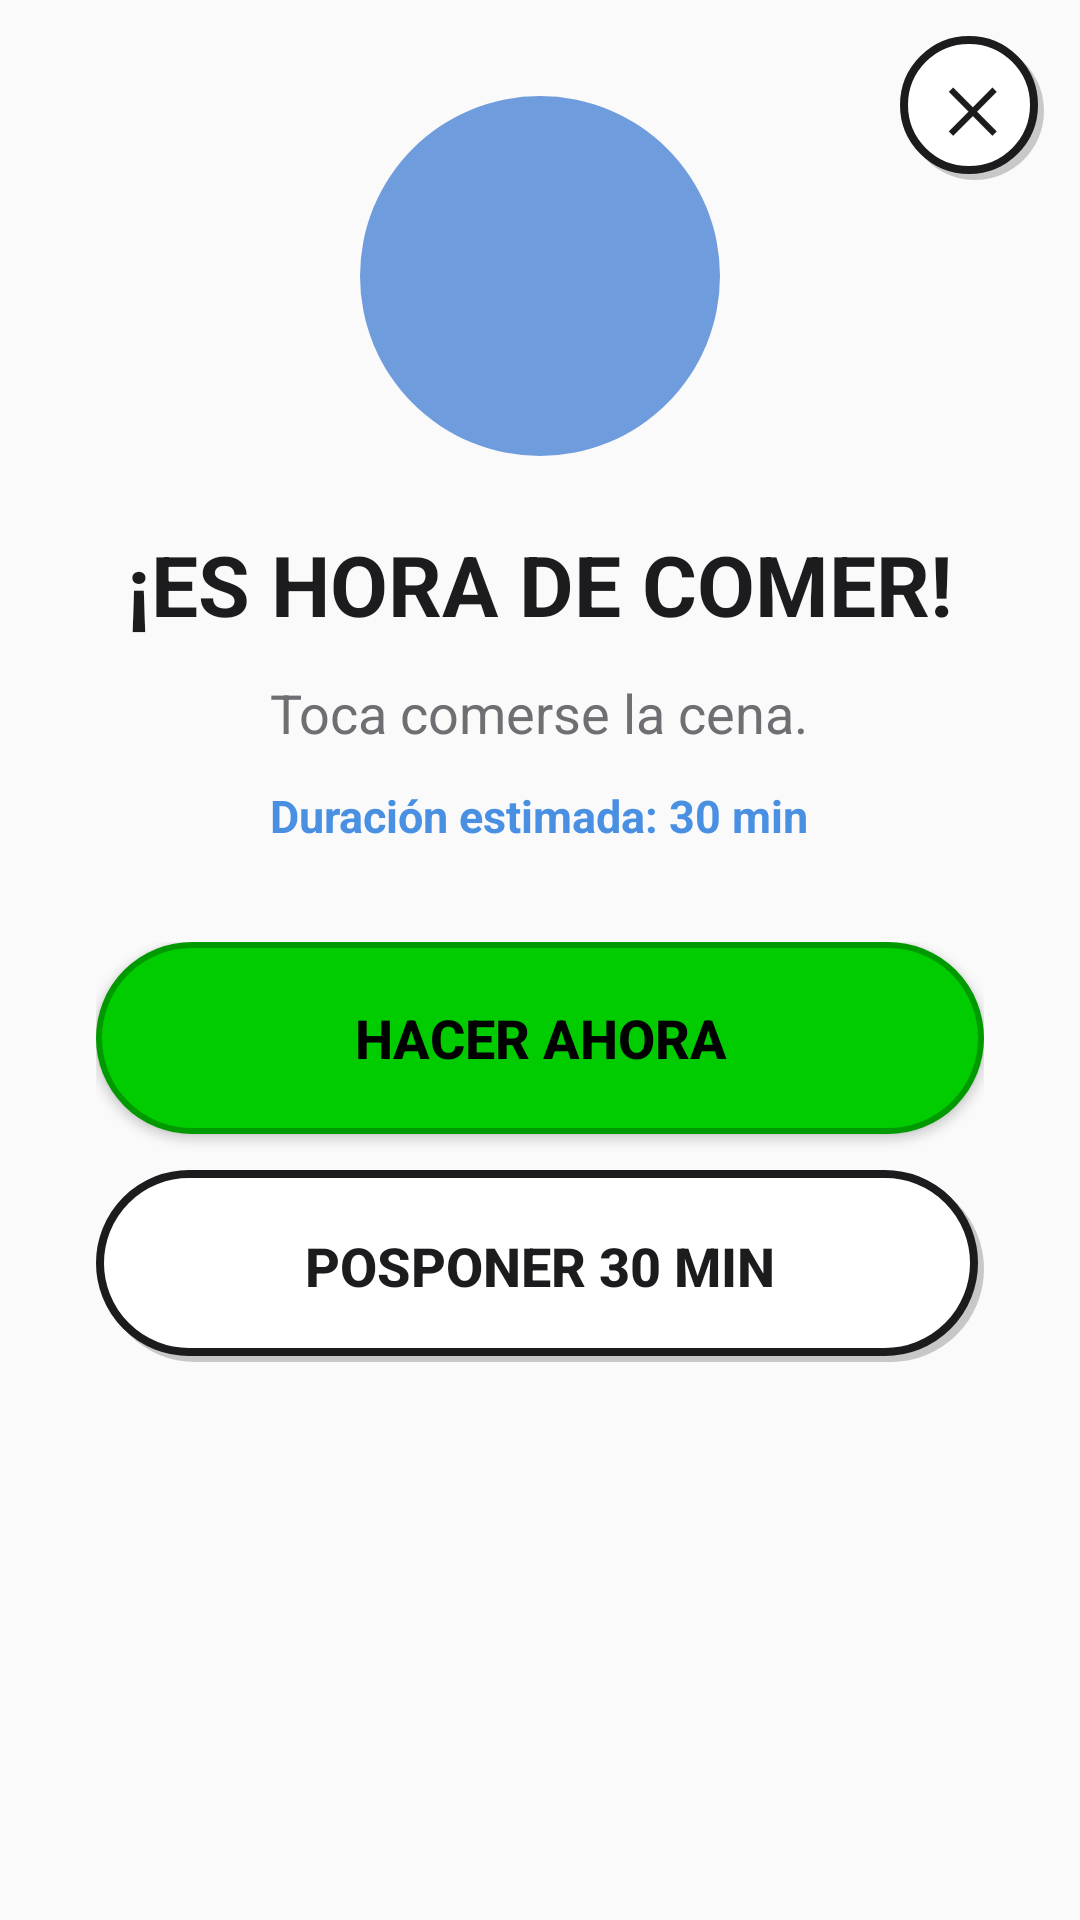

Produce the Android XML layout that renders to this screen, including the resource entries it uses.
<!-- AndroidManifest.xml: application theme AppTheme.NoActionBar -->
<!-- res/layout/dialog_actividad_programada.xml -->
<?xml version="1.0" encoding="utf-8"?>
<FrameLayout
    xmlns:android="http://schemas.android.com/apk/res/android"
    android:layout_width="600dp"
    android:layout_height="wrap_content"
    android:background="@drawable/bg_dialog">

    <LinearLayout
        android:layout_width="match_parent"
        android:layout_height="wrap_content"
        android:orientation="vertical"
        android:padding="32dp"
        android:gravity="center">

        
        <FrameLayout
            android:id="@+id/frameRobotEmotion"
            android:layout_width="120dp"
            android:layout_height="120dp"
            android:background="@drawable/bg_icon_circle_blue"
            android:layout_marginBottom="24dp">
            
            <ImageView
                android:id="@+id/ivRobotEmotion"
                android:layout_width="80dp"
                android:layout_height="80dp"
                android:layout_gravity="center"
                android:src="@drawable/ic_calendario"/>
        </FrameLayout>

        
        <TextView
            android:id="@+id/tvPopupTitulo"
            android:layout_width="wrap_content"
            android:layout_height="wrap_content"
            android:text="¡ES HORA DE COMER!"
            android:textSize="28sp"
            android:textStyle="bold"
            android:textColor="#1C1C1E"
            android:gravity="center"
            android:layout_marginBottom="12dp"/>

        <TextView
            android:id="@+id/tvPopupDesc"
            android:layout_width="wrap_content"
            android:layout_height="wrap_content"
            android:text="Toca comerse la cena."
            android:textSize="18sp"
            android:textColor="#6E6E73"
            android:gravity="center"
            android:layout_marginBottom="12dp"/>

        <TextView
            android:id="@+id/tvPopupDuracion"
            android:layout_width="wrap_content"
            android:layout_height="wrap_content"
            android:text="Duración estimada: 30 min"
            android:textSize="15sp"
            android:textStyle="bold"
            android:textColor="#4A90E2"
            android:gravity="center"
            android:layout_marginBottom="32dp"/>

        
        <LinearLayout
            android:layout_width="match_parent"
            android:layout_height="wrap_content"
            android:orientation="vertical">

            <Button
                android:id="@+id/btnPopupHacerAhora"
                android:layout_width="match_parent"
                android:layout_height="64dp"
                android:text="HACER AHORA"
                android:textColor="#000000"
                android:textSize="18sp"
                android:textStyle="bold"
                android:background="@drawable/bg_tipo_correcto"
                android:layout_marginBottom="12dp"/>

            <Button
                android:id="@+id/btnPopupPosponer"
                android:layout_width="match_parent"
                android:layout_height="64dp"
                android:text="POSPONER 30 MIN"
                android:textColor="#1C1C1E"
                android:textSize="18sp"
                android:textStyle="bold"
                android:background="@drawable/bg_tipo_normal"/>

        </LinearLayout>
    </LinearLayout>

    <TextView
        android:id="@+id/btnPopupCerrar"
        android:layout_width="48dp"
        android:layout_height="48dp"
        android:layout_gravity="top|end"
        android:layout_marginTop="12dp"
        android:layout_marginEnd="12dp"
        android:text="✕"
        android:textSize="20sp"
        android:textStyle="bold"
        android:textColor="#1C1C1E"
        android:gravity="center"
        android:background="@drawable/bg_tipo_normal"
        android:clickable="true"
        android:focusable="true"/>

</FrameLayout>
<!-- resources referenced by this layout -->
<resources>
  <!-- drawable bg_icon_circle_blue (drawable) -->
  <?xml version="1.0" encoding="utf-8"?>
  <shape xmlns:android="http://schemas.android.com/apk/res/android"
      android:shape="oval">
      <solid android:color="#6F9CDC"/>
  </shape>
  <!-- drawable bg_tipo_correcto (drawable) -->
  <?xml version="1.0" encoding="utf-8"?>
  <shape xmlns:android="http://schemas.android.com/apk/res/android"
      android:shape="rectangle">
      <solid android:color="#00CC00" />
      <corners android:radius="70dp" />
      <stroke android:color="#009900" android:width="2dp" />
  </shape>
  <!-- drawable bg_tipo_normal (drawable) -->
  <?xml version="1.0" encoding="utf-8"?>
  <layer-list xmlns:android="http://schemas.android.com/apk/res/android">
      
      <item android:top="2dp" android:left="2dp">
          <shape android:shape="rectangle">
              <solid android:color="#33000000" />
              <corners android:radius="70dp" />
          </shape>
      </item>
      
      <item android:bottom="2dp" android:right="2dp">
          <shape android:shape="rectangle">
              <solid android:color="#FFFFFF" />
              <corners android:radius="70dp" />
              <stroke
                  android:color="#1C1C1E"
                  android:width="2.5dp" />
          </shape>
      </item>
  </layer-list>
  <style name="AppTheme.NoActionBar">
          <item name="windowActionBar">false</item>
          <item name="windowNoTitle">true</item>
          <item name="android:statusBarColor">@color/fondo_app</item>
          <item name="android:windowLightStatusBar">true</item>
      </style>
  <color name="fondo_app">#F2F2F7</color>
</resources>
